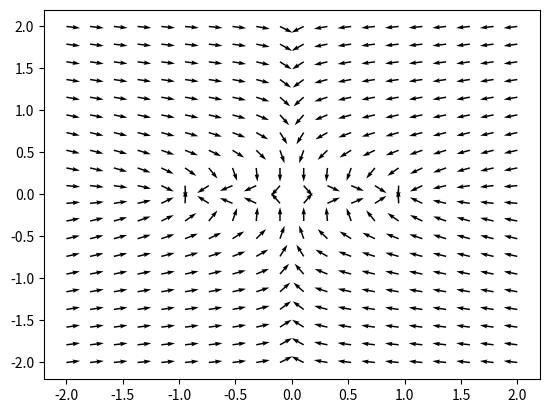

Here is the Python script that generated this plot:
import matplotlib.pyplot as plt
import numpy as np

# author: William Clark

beta = 10.0

def make_direction_field(ax):

    x,y = np.meshgrid(np.linspace(-2,2,20),np.linspace(-2,2,20))

    u = x - x**3 - beta * x * y ** 2
    v = -(1+x**2) * y

    u_shape = u.shape
    v_shape = v.shape
    u_1 = u.reshape((*u_shape,1))
    v_1 = v.reshape((*v_shape,1))
    vector = np.concatenate((u_1,v_1), axis=2)

    norm = np.linalg.norm(vector, axis=2)

    u = u/ (norm)
    v = v/ (norm)


    
    ax.quiver(x,y,u,v)

    return ax

def main():

    fig, ax = plt.subplots()
    make_direction_field(ax)
    plt.show()

if __name__=="__main__":
    main()